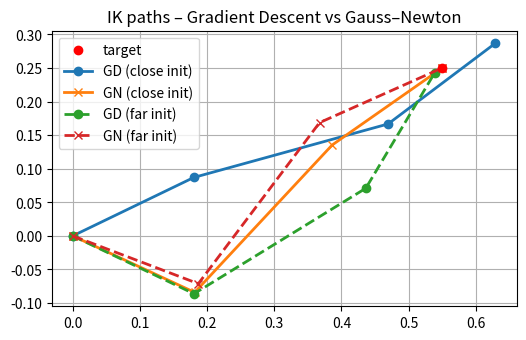

This chart was generated by the following Python code:
import numpy as np
import matplotlib.pyplot as plt
import time

# Link lengths
link_len = np.array([0.2, 0.3, 0.2])

# Forward Kinematics (position only)
def fk(q):
    s = np.sin(np.cumsum(q)); c = np.cos(np.cumsum(q))
    x = np.sum(link_len * c)
    y = np.sum(link_len * s)
    return np.array([x, y])

# Analytic Jacobian (2x3)
def jacobian(q):
    c = np.cos(np.cumsum(q)); s = np.sin(np.cumsum(q))
    J = np.zeros((2,3))
    for i in range(3):
        dx = -np.sum(link_len[i:] * s[i:])
        dy = np.sum(link_len[i:] * c[i:])
        J[:, i] = [dx, dy]
    return J

# Optimisation loop
def ik_opt(target, q_init, method='gd', alpha=0.4, max_iter=300):
    q = q_init.copy()
    t0 = time.perf_counter()
    for k in range(max_iter):
        err = target - fk(q)
        if np.linalg.norm(err) < 1e-4:
            break
        J = jacobian(q)
        if method == 'gd':  # Gradient Descent Step
            q += alpha * J.T @ err
        else:              # Gauss-Newton step
            q += np.linalg.pinv(J) @ err
    t_elapsed = (time.perf_counter() - t0) * 1000 #ms
    return q, k+1, t_elapsed, np.linalg.norm(err)

# targets and initial guesses
target = np.array([0.55, 0.25])

q_init_close = np.deg2rad([20, -10, 5])   # Close initial guess
q_init_far = np.deg2rad([-170, 20, 135])  # Far initial guess

# Run experiments
results = {}
for label, q0 in [('close', q_init_close), ('far', q_init_far)]:
    results[f'GD_{label}'] = ik_opt(target, q0, 'gd') #Gradient Descent Results
    results[f'GN_{label}'] = ik_opt(target, q0, 'gn') #Gauss-Newton Results

# Plot arms
def plot_arm(q, style, label):
    pts = np.zeros((4,2))
    angle  = 0.0
    for i in range(3):
        angle += q[i]
        pts[i+1] = pts[i] + link_len[i]*np.array([np.cos(angle), np.sin(angle)])
    plt.plot(pts[:,0], pts[:,1], style, lw=2, label=label)

plt.figure(figsize=(6,6))
plt.gca().set_aspect('equal'); plt.grid(True)
plt.scatter(*target, color='red', zorder=5, label='target')

plot_arm(*results['GD_close'][:1], '-o', 'GD (close init)')
plot_arm(*results['GN_close'][:1], '-x',  'GN (close init)')
plot_arm(*results['GD_far'][:1],  '--o', 'GD (far init)')
plot_arm(*results['GN_far'][:1],  '--x', 'GN (far init)')

plt.title('IK paths – Gradient Descent vs Gauss–Newton')
plt.legend(); plt.show()

# Text Summary
print("Target position:", np.round(target,3), "m\n")
for key, (q_sol, iters, t_ms, err) in results.items():
    mth, init = key.split('_')
    print(f"{mth}  ({init} init):")
    print(f"  iterations : {iters}")
    print(f"  time       : {t_ms:.2f} ms")
    print(f"  final error: {err:.2e} m")
    print(f"  q (deg)    : {np.round(np.degrees(q_sol),1)}\n")


            
